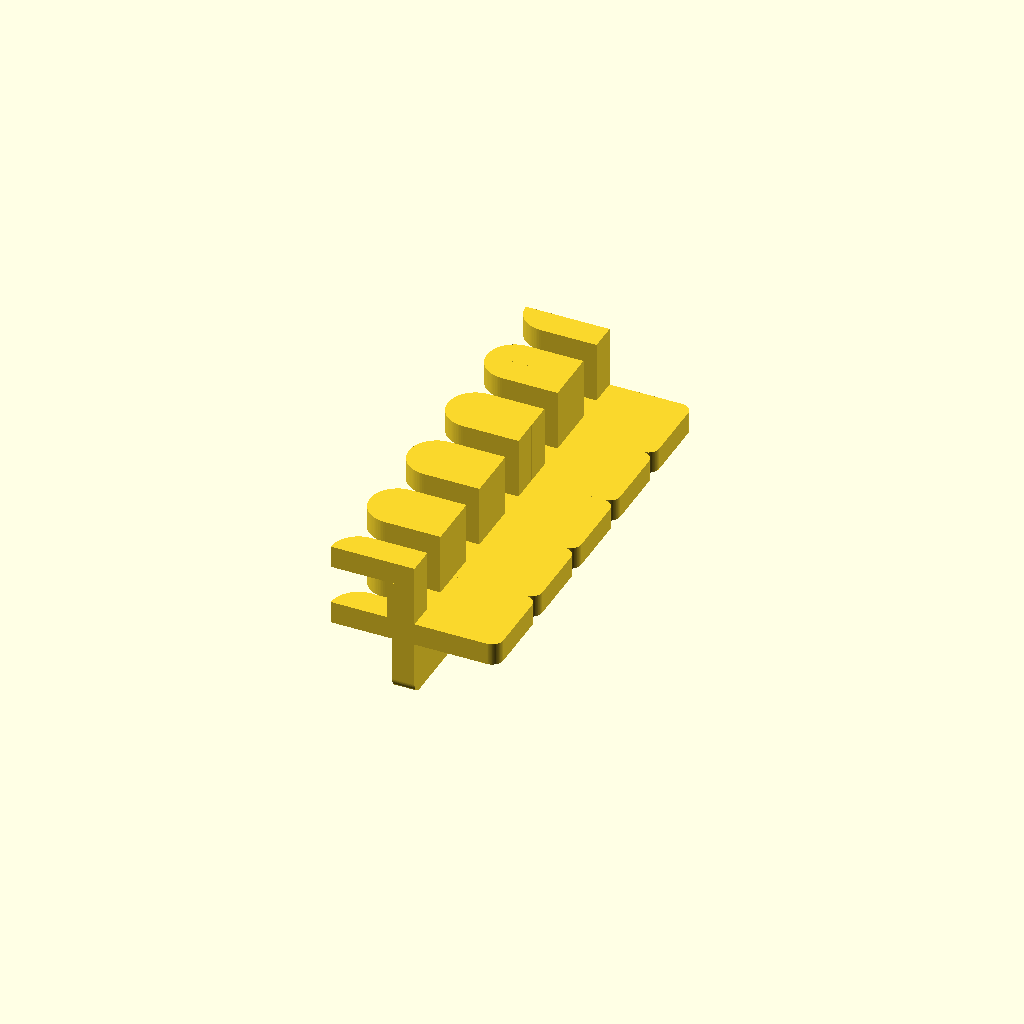
Cell 1: rendered with the file's own defaults.
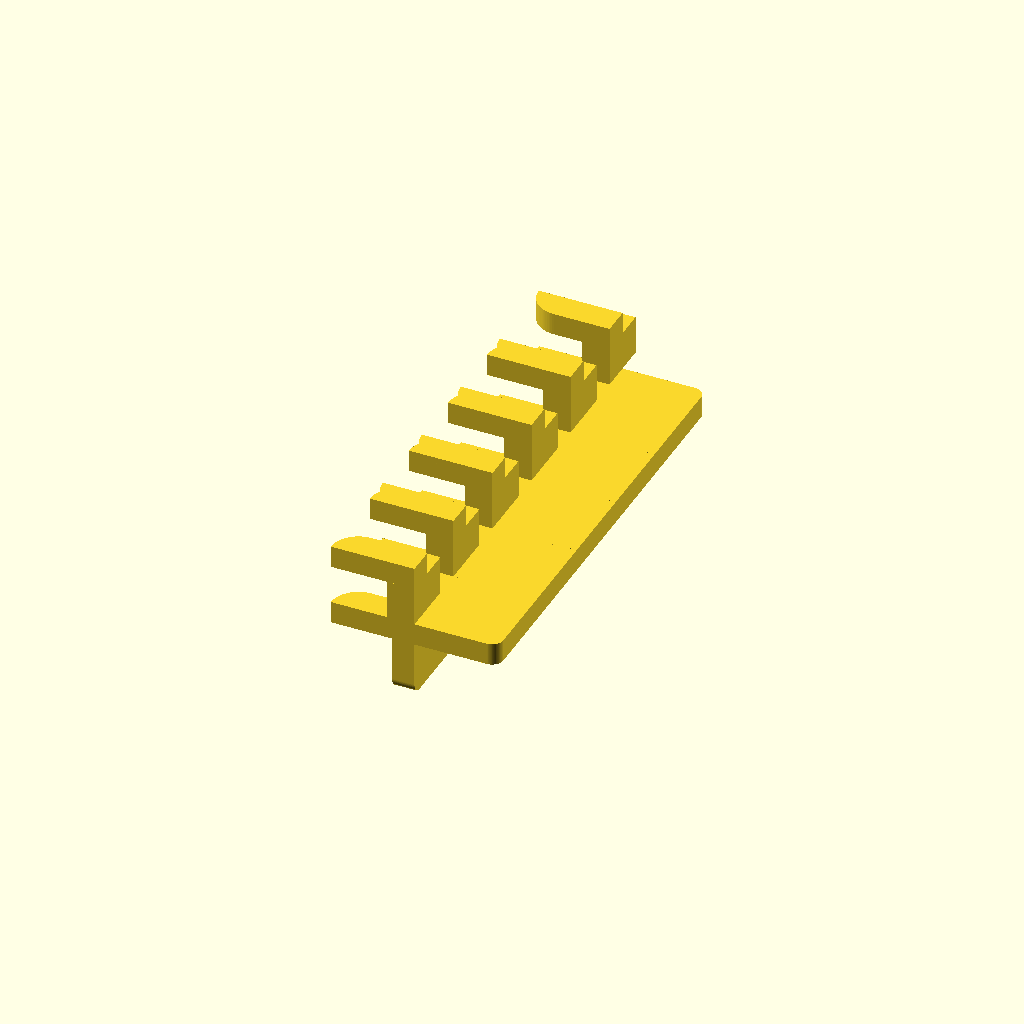
Cell 2: cablegap = 500 (everything else at default).
All cells are drawn from one camera (rotation 55°, 0°, 25°, orthographic, colour scheme Cornfield), so only the parameter changes between them.
Source of the model, cableholder/cableholder2.scad:
ViewScale = [0.0254, 0.0254, 0.0254];
cablegap = 250;

module arm ()
{
    linear_extrude(200){
    difference() {
    circle(250, $fn=96);
    translate([-300, -300, 0])
    square([600, 300]);
    }
    translate([0, 0, 0])
    square([500, 250]);
    }
}

module arms()
{
    arm();
    translate([0, cablegap+500, 0])
    mirror([0, 1, 0])
    arm();
}

module support()
{
    square([250, cablegap]);
}

module supports()
{
    linear_extrude(350) {
    support();
    translate([0, cablegap+250, 0])
    support();
    }
}

module halfrounded1()
{
    linear_extrude(200)
    hull() {
    translate([100, 500+cablegap-100, 0])
    circle(100, $fn=96);
    translate([100, 100, 0])
    circle(100, $fn=96);
    translate([100, 0, 0])
    square([900, 500+cablegap]);
    }
}

module halfrounded2()
{
    linear_extrude(200)
    hull() {
    translate([100, 500+cablegap-100, 0])
    circle(100, $fn=96);
    translate([100, 100, 0])
    circle(100, $fn=96);
    translate([100, 0, 0])
    square([400, 500+cablegap]);
    }
}

module base()
{
    translate([1000, 0, -500])
    rotate([0, -90, 0])
    halfrounded2();

    translate([1750, 0, 200])
    rotate([0, -180, 0])
    halfrounded1();
}

module unit(count)
{
    for(ii = [0: 1: count-1]) {
        translate([0, ii*750, 0]) {
            translate([-500, 0, 550])
            arms();
            translate([-250, 0, 200])
            supports();
            translate([-1000, 0, 0])
            base();
            translate([-500, 0, 0])
            arms();
        }
    }
}

scale(ViewScale)
{
    unit(5);
}
Customizer parameters (derived from the source; name, type, default, range or options):
ViewScale: vector, default [0.0254, 0.0254, 0.0254]
cablegap: number, default 250
